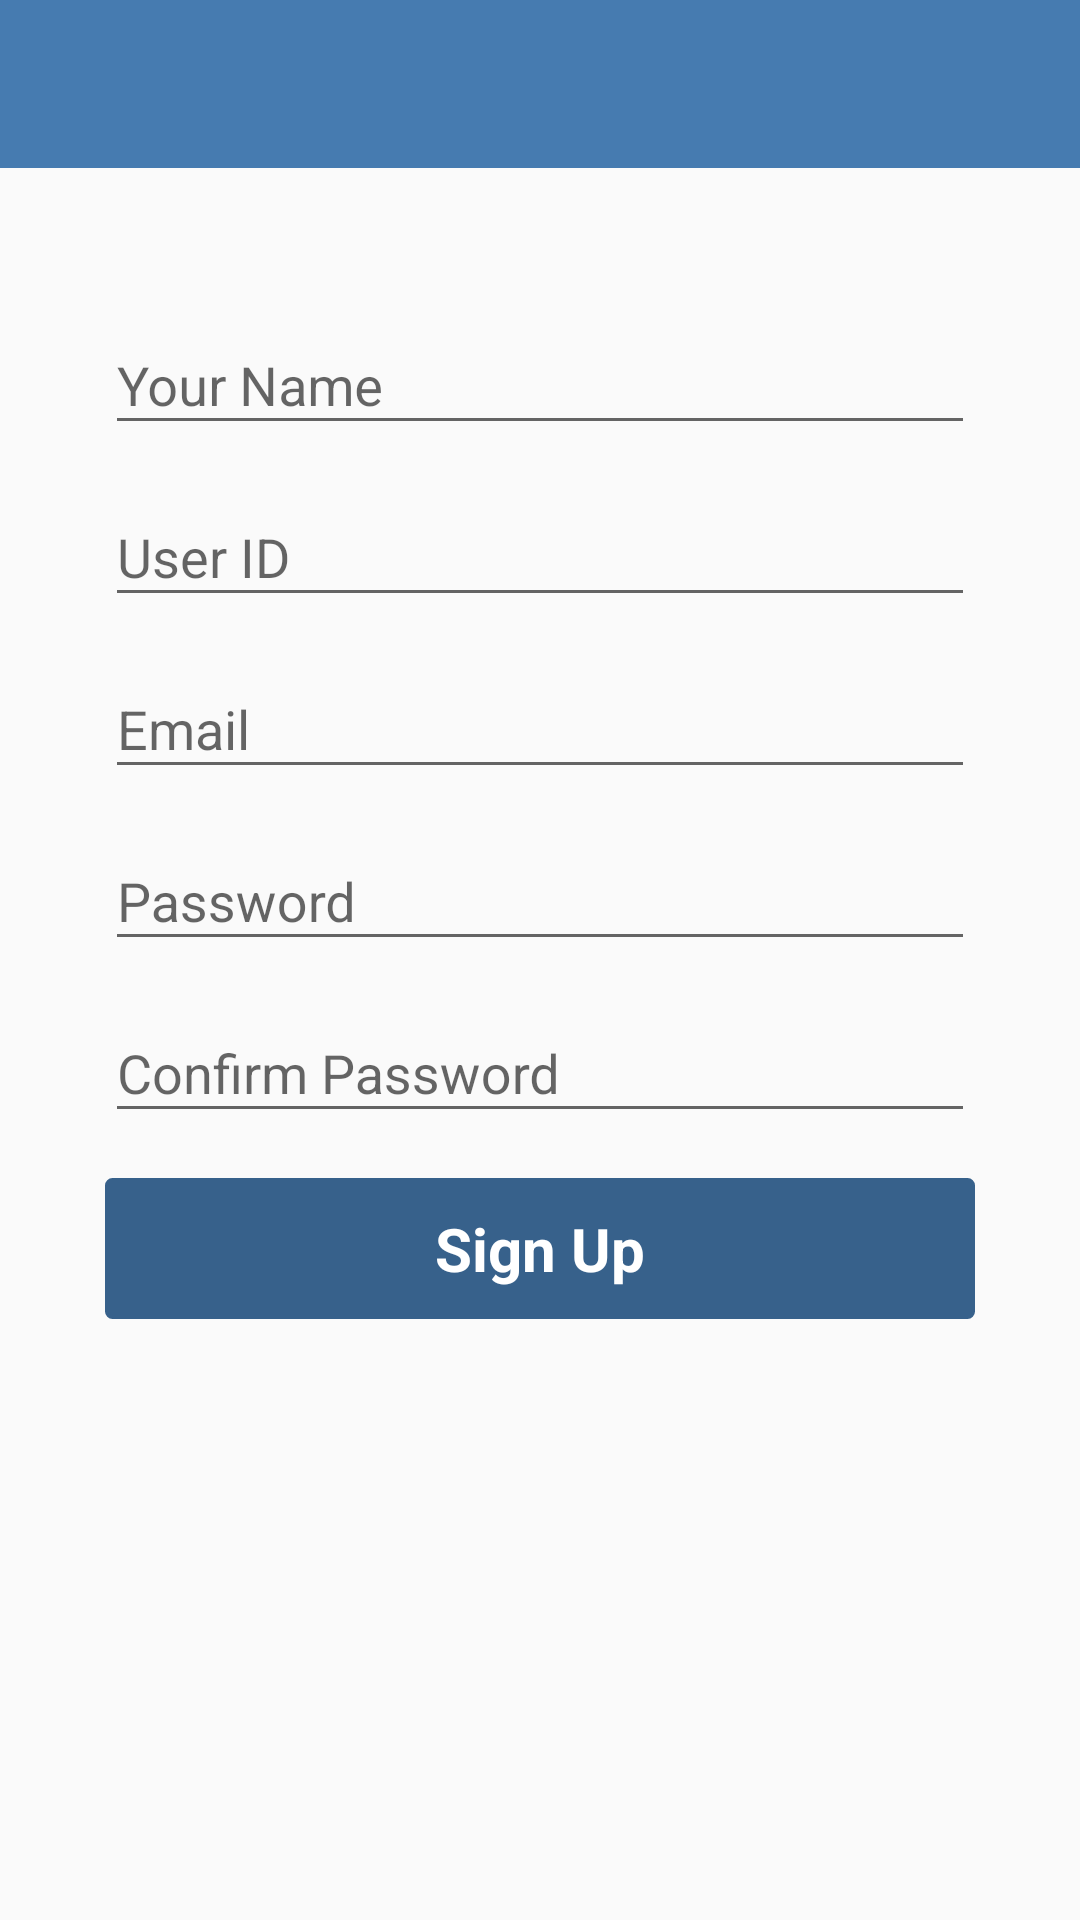

Write the Android layout XML for this screen, with the resource values it uses.
<!-- AndroidManifest.xml: application theme AppTheme -->
<!-- res/layout/activity_signup.xml -->
<LinearLayout xmlns:android="http://schemas.android.com/apk/res/android"
    xmlns:app="http://schemas.android.com/apk/res-auto"
    xmlns:tools="http://schemas.android.com/tools"
    android:layout_width="match_parent"
    android:layout_height="match_parent"
    android:gravity="center"
    android:orientation="vertical">

    <include
        android:id="@+id/toolbar"
        layout="@layout/toolbar" />

    <ScrollView
        android:layout_width="match_parent"
        android:layout_height="match_parent"
        android:scrollbars="none">

        <LinearLayout
            android:layout_width="match_parent"
            android:layout_height="match_parent"
            android:orientation="vertical"
            android:padding="35dp">

            <android.support.design.widget.TextInputLayout
                android:id="@+id/nameLayout"
                android:layout_width="match_parent"
                android:layout_height="wrap_content"
                android:layout_marginTop="5dp">

                <EditText

                    android:id="@+id/etName"
                    android:layout_width="match_parent"
                    android:layout_height="wrap_content"
                    android:hint="@string/name"
                    android:inputType="textAutoCorrect"
                    android:digits="qwertzuiopasdfghjklyxcvbnm,ABCDEFGHIJKLMNOPQRSTUVWXYZ"
                    android:singleLine="true" />
            </android.support.design.widget.TextInputLayout>

            <android.support.design.widget.TextInputLayout
                android:id="@+id/userIDLayout"
                android:layout_width="match_parent"
                android:layout_height="wrap_content"
                android:layout_marginTop="5dp">

                <EditText
                    android:id="@+id/etUserID"
                    android:layout_width="match_parent"
                    android:layout_height="wrap_content"
                    android:digits="0,1,2,3,4,5,6,7,8,9,.,_,qwertzuiopasdfghjklyxcvbnm,ABCDEFGHIJKLMNOPQRSTUVWXYZ"
                    android:hint="@string/userid"
                    android:inputType="text"
                    android:singleLine="true" />
            </android.support.design.widget.TextInputLayout>

            <android.support.design.widget.TextInputLayout
                android:id="@+id/emailLayout"
                android:layout_width="match_parent"
                android:layout_height="wrap_content"
                android:layout_marginTop="5dp">

                <EditText
                    android:id="@+id/etEmail"
                    android:layout_width="match_parent"
                    android:layout_height="wrap_content"
                    android:hint="@string/email"
                    android:singleLine="true" />
            </android.support.design.widget.TextInputLayout>

            <android.support.design.widget.TextInputLayout
                android:id="@+id/passwordLayout"
                android:layout_width="match_parent"
                android:layout_height="wrap_content"
                android:layout_marginTop="5dp">

                <EditText
                    android:id="@+id/etPassword"
                    android:layout_width="match_parent"
                    android:layout_height="wrap_content"
                    android:hint="@string/password"
                    android:maxLength="20"
                    android:password="true"
                    android:singleLine="true" />
            </android.support.design.widget.TextInputLayout>

            <android.support.design.widget.TextInputLayout
                android:id="@+id/confirmPasswordLayout"
                android:layout_width="match_parent"
                android:layout_height="wrap_content"
                android:layout_marginTop="5dp">

                <EditText
                    android:id="@+id/etConfirmPassword"
                    android:layout_width="match_parent"
                    android:layout_height="wrap_content"
                    android:hint="@string/confirmpassword"
                    android:maxLength="20"
                    android:password="true"
                    android:singleLine="true" />
            </android.support.design.widget.TextInputLayout>


            <TextView
                android:id="@+id/tvSignup"
                android:layout_width="match_parent"
                android:layout_height="wrap_content"
                android:layout_marginTop="15dp"
                android:background="@drawable/bg_round_corner_button"
                android:gravity="center"
                android:padding="10dp"
                android:text="Sign Up"
                android:textColor="#fff"
                android:textSize="20sp"
                android:textStyle="bold" />

        </LinearLayout>
    </ScrollView>

</LinearLayout>
<!-- res/layout/toolbar.xml (included above) -->
<?xml version="1.0" encoding="utf-8"?>
<android.support.v7.widget.Toolbar xmlns:android="http://schemas.android.com/apk/res/android"
    xmlns:local="http://schemas.android.com/apk/res-auto"
    android:id="@+id/toolbar"
    android:layout_width="match_parent"
    android:layout_height="wrap_content"
    android:background="?attr/colorPrimary"

    android:minHeight="?attr/actionBarSize"
    local:popupTheme="@style/ThemeOverlay.AppCompat.Light"
    local:theme="@style/ThemeOverlay.AppCompat.Dark.ActionBar" />
<!-- resources referenced by this layout -->
<resources>
  <!-- drawable bg_round_corner_button (drawable) -->
  <?xml version="1.0" encoding="utf-8"?>
  <shape xmlns:android="http://schemas.android.com/apk/res/android">
  
      <solid
          android:color="@color/primaryColorDark"/>
  
      <stroke
          android:width="1dp"
          android:color="@color/primaryColorDark" />
  
      <padding
          android:bottom="2dp"
          android:left="2dp"
          android:right="2dp"
          android:top="2dp" />
  
      <corners android:radius="2dp" />
  
  
  </shape>
  <string name="confirmpassword">Confirm Password</string>
  <string name="email">Email</string>
  <string name="name">Your Name</string>
  <string name="password">Password</string>
  <string name="userid">User ID</string>
  <style name="AppTheme" parent="Theme.AppCompat.Light.NoActionBar">
          
          <item name="android:windowNoTitle">true</item>
          <item name="windowActionBar">false</item>
          <item name="android:windowActionBarOverlay">true</item>
          <item name="colorPrimary">@color/primaryColor</item>
          <item name="colorPrimaryDark">@color/primaryColorDark</item>
          <item name="android:actionButtonStyle">@style/MyActionButtonStyle</item>
  
      </style>
  <color name="primaryColorDark">#37618B</color>
  <color name="primaryColor">#467BB0</color>
  <style name="MyActionButtonStyle" parent="AppTheme">
          <item name="android:minWidth">20dip</item>
          <item name="android:padding">20dip</item>
      </style>
</resources>
